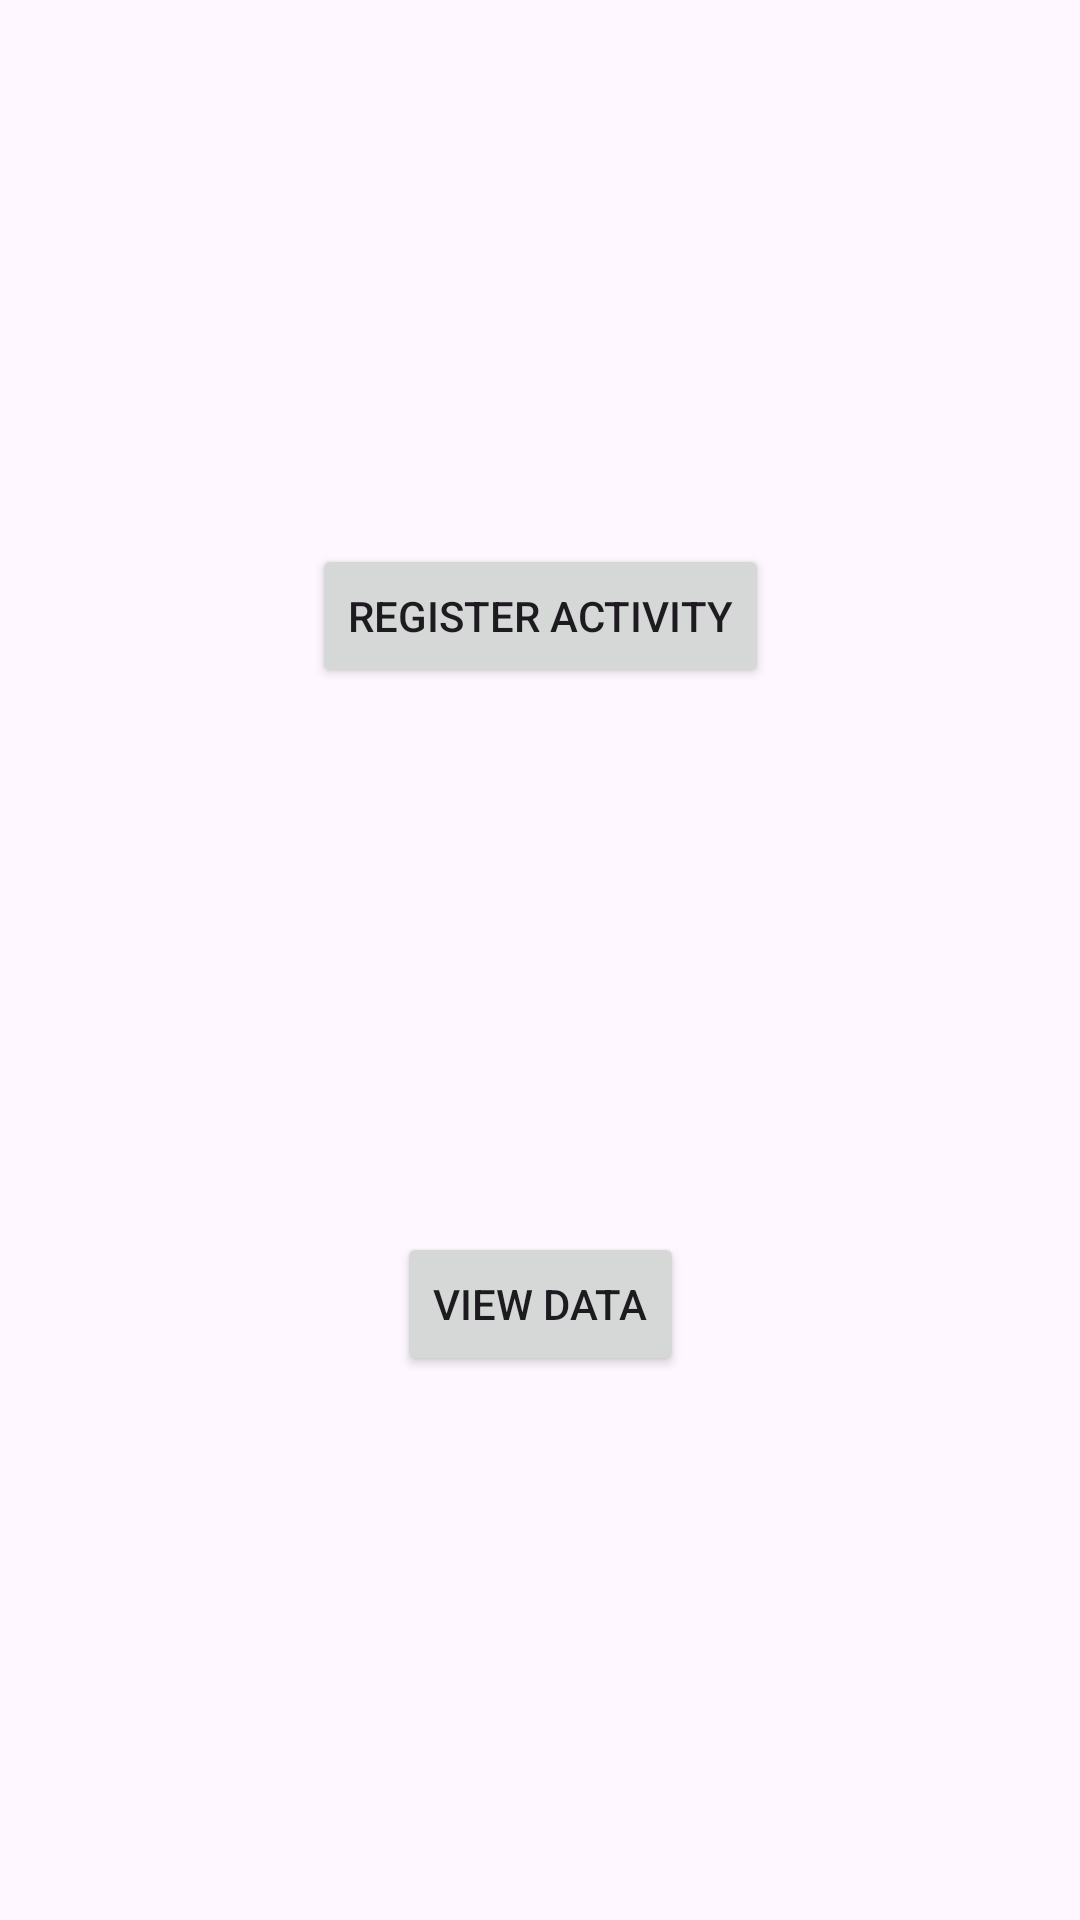

The Android layout XML behind this screen, and the referenced resources:
<!-- AndroidManifest.xml: application theme Theme.YudBeitProjects -->
<!-- res/layout/activity_main_register.xml -->
<?xml version="1.0" encoding="utf-8"?>
<androidx.constraintlayout.widget.ConstraintLayout xmlns:android="http://schemas.android.com/apk/res/android"
    xmlns:app="http://schemas.android.com/apk/res-auto"
    xmlns:tools="http://schemas.android.com/tools"
    android:layout_width="match_parent"
    android:layout_height="match_parent"
    tools:context=".MainRegisterActivity">

    <Button
        android:id="@+id/btnRegisterActivity"
        android:layout_width="wrap_content"
        android:layout_height="wrap_content"
        android:text="Register Activity"
        app:layout_constraintBottom_toTopOf="@+id/btnViewData"
        app:layout_constraintEnd_toEndOf="parent"
        app:layout_constraintStart_toStartOf="parent"
        android:onClick="onClick"
        app:layout_constraintTop_toTopOf="parent" />

    <Button
        android:id="@+id/btnViewData"
        android:layout_width="wrap_content"
        android:layout_height="wrap_content"
        android:text="View Data"
        android:onClick="onClick"
        app:layout_constraintBottom_toBottomOf="parent"
        app:layout_constraintEnd_toEndOf="parent"
        app:layout_constraintStart_toStartOf="parent"
        app:layout_constraintTop_toBottomOf="@+id/btnRegisterActivity" />
</androidx.constraintlayout.widget.ConstraintLayout>
<!-- resources referenced by this layout -->
<resources>
  <style name="Theme.YudBeitProjects" parent="Base.Theme.YudBeitProjects" />
  <style name="Base.Theme.YudBeitProjects" parent="Theme.Material3.DayNight.NoActionBar">
          
          
      </style>
</resources>
